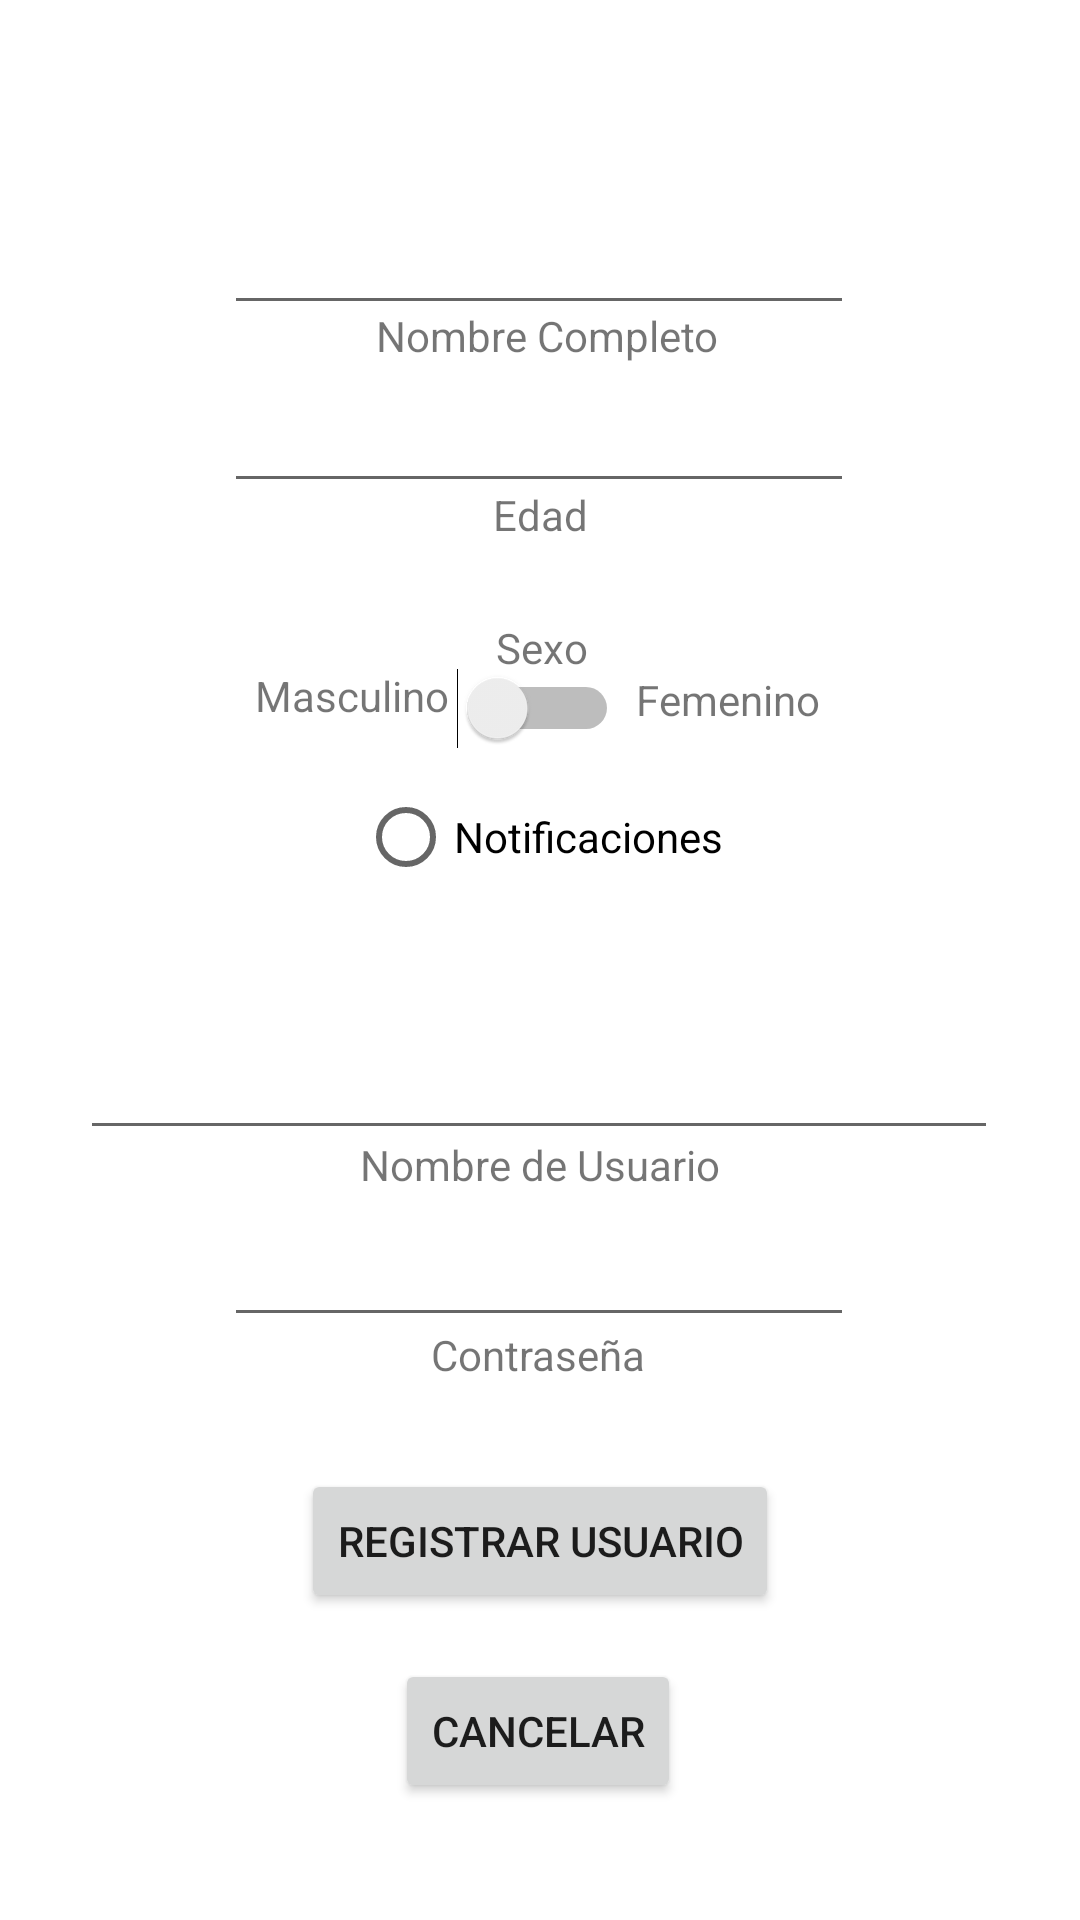

Android layout source for this screen:
<!-- AndroidManifest.xml: application theme Theme.MySplashhJp -->
<!-- res/layout/activity_register.xml -->
<?xml version="1.0" encoding="utf-8"?>
<androidx.constraintlayout.widget.ConstraintLayout xmlns:android="http://schemas.android.com/apk/res/android"
    xmlns:app="http://schemas.android.com/apk/res-auto"
    xmlns:tools="http://schemas.android.com/tools"
    android:layout_width="match_parent"
    android:layout_height="match_parent"
    tools:context=".Register">

    <EditText
        android:id="@+id/edad"
        android:layout_width="wrap_content"
        android:layout_height="wrap_content"
        android:autofillHints=""
        android:ems="10"
        android:inputType="number"
        android:minHeight="48dp"
        app:layout_constraintBottom_toBottomOf="parent"
        app:layout_constraintEnd_toEndOf="parent"
        app:layout_constraintHorizontal_bias="0.497"
        app:layout_constraintStart_toStartOf="parent"
        app:layout_constraintTop_toTopOf="parent"
        app:layout_constraintVertical_bias="0.202" />

    <Button
        android:id="@+id/buttonRegistrarse"
        android:layout_width="wrap_content"
        android:layout_height="wrap_content"
        android:enabled="true"
        android:text="Registrar Usuario"

        app:layout_constraintBottom_toBottomOf="parent"
        app:layout_constraintEnd_toEndOf="parent"
        app:layout_constraintStart_toStartOf="parent"
        app:layout_constraintTop_toTopOf="parent"
        app:layout_constraintVertical_bias="0.827" />

    <EditText
        android:id="@+id/contrasenia"
        android:layout_width="wrap_content"
        android:layout_height="wrap_content"
        android:autofillHints=""
        android:ems="10"
        android:inputType="textPassword|numberPassword"
        android:minHeight="48dp"
        app:layout_constraintBottom_toBottomOf="parent"
        app:layout_constraintEnd_toEndOf="parent"
        app:layout_constraintHorizontal_bias="0.497"
        app:layout_constraintStart_toStartOf="parent"
        app:layout_constraintTop_toTopOf="parent"
        app:layout_constraintVertical_bias="0.672" />

    <EditText
        android:id="@+id/user"
        android:layout_width="306dp"
        android:layout_height="47dp"
        android:autofillHints=""
        android:ems="10"
        android:inputType="textPersonName"
        android:minHeight="48dp"
        app:layout_constraintBottom_toBottomOf="parent"
        app:layout_constraintEnd_toEndOf="parent"
        app:layout_constraintHorizontal_bias="0.495"
        app:layout_constraintStart_toStartOf="parent"
        app:layout_constraintTop_toTopOf="parent"
        app:layout_constraintVertical_bias="0.567" />

    <EditText
        android:id="@+id/nombre"
        android:layout_width="wrap_content"
        android:layout_height="wrap_content"
        android:autofillHints=""
        android:ems="10"
        android:inputType="textPersonName"
        android:minHeight="48dp"
        app:layout_constraintBottom_toBottomOf="parent"
        app:layout_constraintEnd_toEndOf="parent"
        app:layout_constraintHorizontal_bias="0.497"
        app:layout_constraintStart_toStartOf="parent"
        app:layout_constraintTop_toTopOf="parent"
        app:layout_constraintVertical_bias="0.102" />

    <Button
        android:id="@+id/buttonCancelar"
        android:layout_width="wrap_content"
        android:layout_height="wrap_content"
        android:text="Cancelar"
        app:layout_constraintBottom_toBottomOf="parent"
        app:layout_constraintEnd_toEndOf="parent"
        app:layout_constraintHorizontal_bias="0.498"
        app:layout_constraintStart_toStartOf="parent"
        app:layout_constraintTop_toBottomOf="@+id/buttonRegistrarse"
        app:layout_constraintVertical_bias="0.285" />

    <Switch
        android:id="@+id/sexo1"
        android:layout_width="wrap_content"
        android:layout_height="wrap_content"
        app:layout_constraintBottom_toBottomOf="parent"
        app:layout_constraintEnd_toEndOf="parent"
        app:layout_constraintHorizontal_bias="0.498"
        app:layout_constraintStart_toStartOf="parent"
        app:layout_constraintTop_toTopOf="parent"
        app:layout_constraintVertical_bias="0.363" />

    <TextView
        android:id="@+id/textView6"
        android:layout_width="wrap_content"
        android:layout_height="wrap_content"
        android:text="Contraseña"
        app:layout_constraintBottom_toBottomOf="parent"
        app:layout_constraintEnd_toEndOf="parent"
        app:layout_constraintHorizontal_bias="0.498"
        app:layout_constraintStart_toStartOf="parent"
        app:layout_constraintTop_toTopOf="parent"
        app:layout_constraintVertical_bias="0.712" />

    <TextView
        android:id="@+id/textView7"
        android:layout_width="wrap_content"
        android:layout_height="wrap_content"
        android:text="Nombre de Usuario"
        app:layout_constraintBottom_toBottomOf="parent"
        app:layout_constraintEnd_toEndOf="parent"
        app:layout_constraintStart_toStartOf="parent"
        app:layout_constraintTop_toTopOf="parent"
        app:layout_constraintVertical_bias="0.61" />

    <TextView
        android:id="@+id/textView9"
        android:layout_width="wrap_content"
        android:layout_height="wrap_content"
        android:text="Nombre Completo"
        app:layout_constraintBottom_toBottomOf="parent"
        app:layout_constraintEnd_toEndOf="parent"
        app:layout_constraintHorizontal_bias="0.51"
        app:layout_constraintStart_toStartOf="parent"
        app:layout_constraintTop_toTopOf="parent"
        app:layout_constraintVertical_bias="0.165" />

    <TextView
        android:id="@+id/textView10"
        android:layout_width="wrap_content"
        android:layout_height="wrap_content"
        android:text="Masculino"
        app:layout_constraintBottom_toBottomOf="parent"
        app:layout_constraintEnd_toEndOf="parent"
        app:layout_constraintHorizontal_bias="0.288"
        app:layout_constraintStart_toStartOf="parent"
        app:layout_constraintTop_toTopOf="parent"
        app:layout_constraintVertical_bias="0.358" />

    <TextView
        android:id="@+id/textView11"
        android:layout_width="wrap_content"
        android:layout_height="wrap_content"
        android:text="Femenino"
        app:layout_constraintBottom_toBottomOf="parent"
        app:layout_constraintEnd_toEndOf="parent"
        app:layout_constraintHorizontal_bias="0.71"
        app:layout_constraintStart_toStartOf="parent"
        app:layout_constraintTop_toTopOf="parent"
        app:layout_constraintVertical_bias="0.36" />

    <TextView
        android:id="@+id/textView12"
        android:layout_width="wrap_content"
        android:layout_height="wrap_content"
        android:text="Sexo"
        app:layout_constraintBottom_toBottomOf="parent"
        app:layout_constraintEnd_toEndOf="parent"
        app:layout_constraintHorizontal_bias="0.502"
        app:layout_constraintStart_toStartOf="parent"
        app:layout_constraintTop_toTopOf="parent"
        app:layout_constraintVertical_bias="0.332" />

    <RadioButton
        android:id="@+id/radioButton"
        android:layout_width="wrap_content"
        android:layout_height="wrap_content"
        android:text="Notificaciones"
        app:layout_constraintBottom_toBottomOf="parent"
        app:layout_constraintEnd_toEndOf="parent"
        app:layout_constraintHorizontal_bias="0.501"
        app:layout_constraintStart_toStartOf="parent"
        app:layout_constraintTop_toTopOf="parent"
        app:layout_constraintVertical_bias="0.431" />

    <TextView
        android:id="@+id/textView13"
        android:layout_width="wrap_content"
        android:layout_height="wrap_content"
        android:text="Edad"
        app:layout_constraintBottom_toBottomOf="parent"
        app:layout_constraintEnd_toEndOf="parent"
        app:layout_constraintHorizontal_bias="0.501"
        app:layout_constraintStart_toStartOf="parent"
        app:layout_constraintTop_toTopOf="parent"
        app:layout_constraintVertical_bias="0.261" />

</androidx.constraintlayout.widget.ConstraintLayout>
<!-- resources referenced by this layout -->
<resources>
  <style name="Theme.MySplashhJp" parent="Theme.MaterialComponents.DayNight.DarkActionBar">
          
          <item name="colorPrimary">@color/purple_500</item>
          <item name="colorPrimaryVariant">@color/purple_700</item>
          <item name="colorOnPrimary">@color/white</item>
          
          <item name="colorSecondary">@color/teal_200</item>
          <item name="colorSecondaryVariant">@color/teal_700</item>
          <item name="colorOnSecondary">@color/black</item>
          
          <item name="android:statusBarColor" tools:targetApi="l">?attr/colorPrimaryVariant</item>
          
      </style>
  <!-- not gathered from this repository: default colours our renderer supplied (Android Studio template values) -->
  <color name="purple_500">#FF6200EE</color>
  <color name="purple_700">#FF3700B3</color>
  <color name="teal_200">#FF03DAC5</color>
  <color name="teal_700">#FF018786</color>
  <color name="black">#FF000000</color>
  <color name="white">#FFFFFFFF</color>
</resources>
